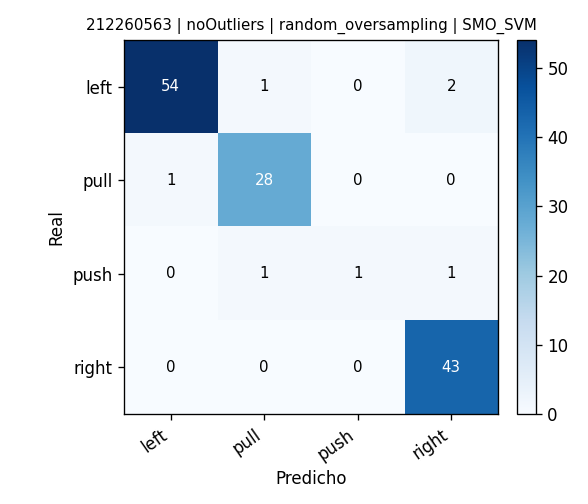

Source data for this figure (header and first rows):
, pred_left, pred_pull, pred_push, pred_right
real_left, 54, 1, 0, 2
real_pull, 1, 28, 0, 0
real_push, 0, 1, 1, 1
real_right, 0, 0, 0, 43
